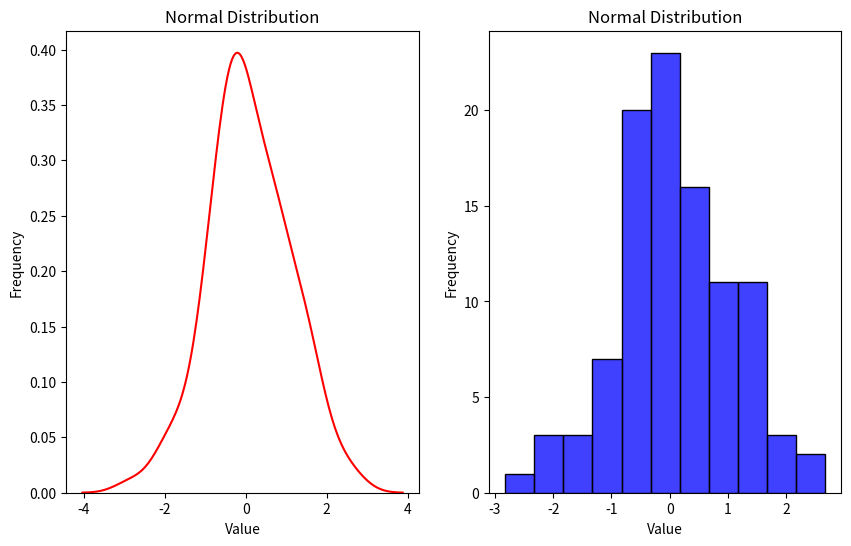

The matplotlib source for this figure:
import matplotlib.pyplot as plt
import seaborn as sns
import scipy.stats as st

data=st.norm(0,1).rvs(100)
plt.figure(figsize=(10, 6),dpi=100, facecolor='w', edgecolor='black')

plt.subplot(1, 2, 1)
sns.distplot(data, hist=False, kde=True, color='red')
plt.title("Normal Distribution")
plt.xlabel("Value")
plt.ylabel("Frequency")


plt.subplot(1, 2, 2)
sns.histplot(data, color='blue')
plt.title("Normal Distribution")
plt.xlabel("Value")
plt.ylabel("Frequency")
plt.show()
